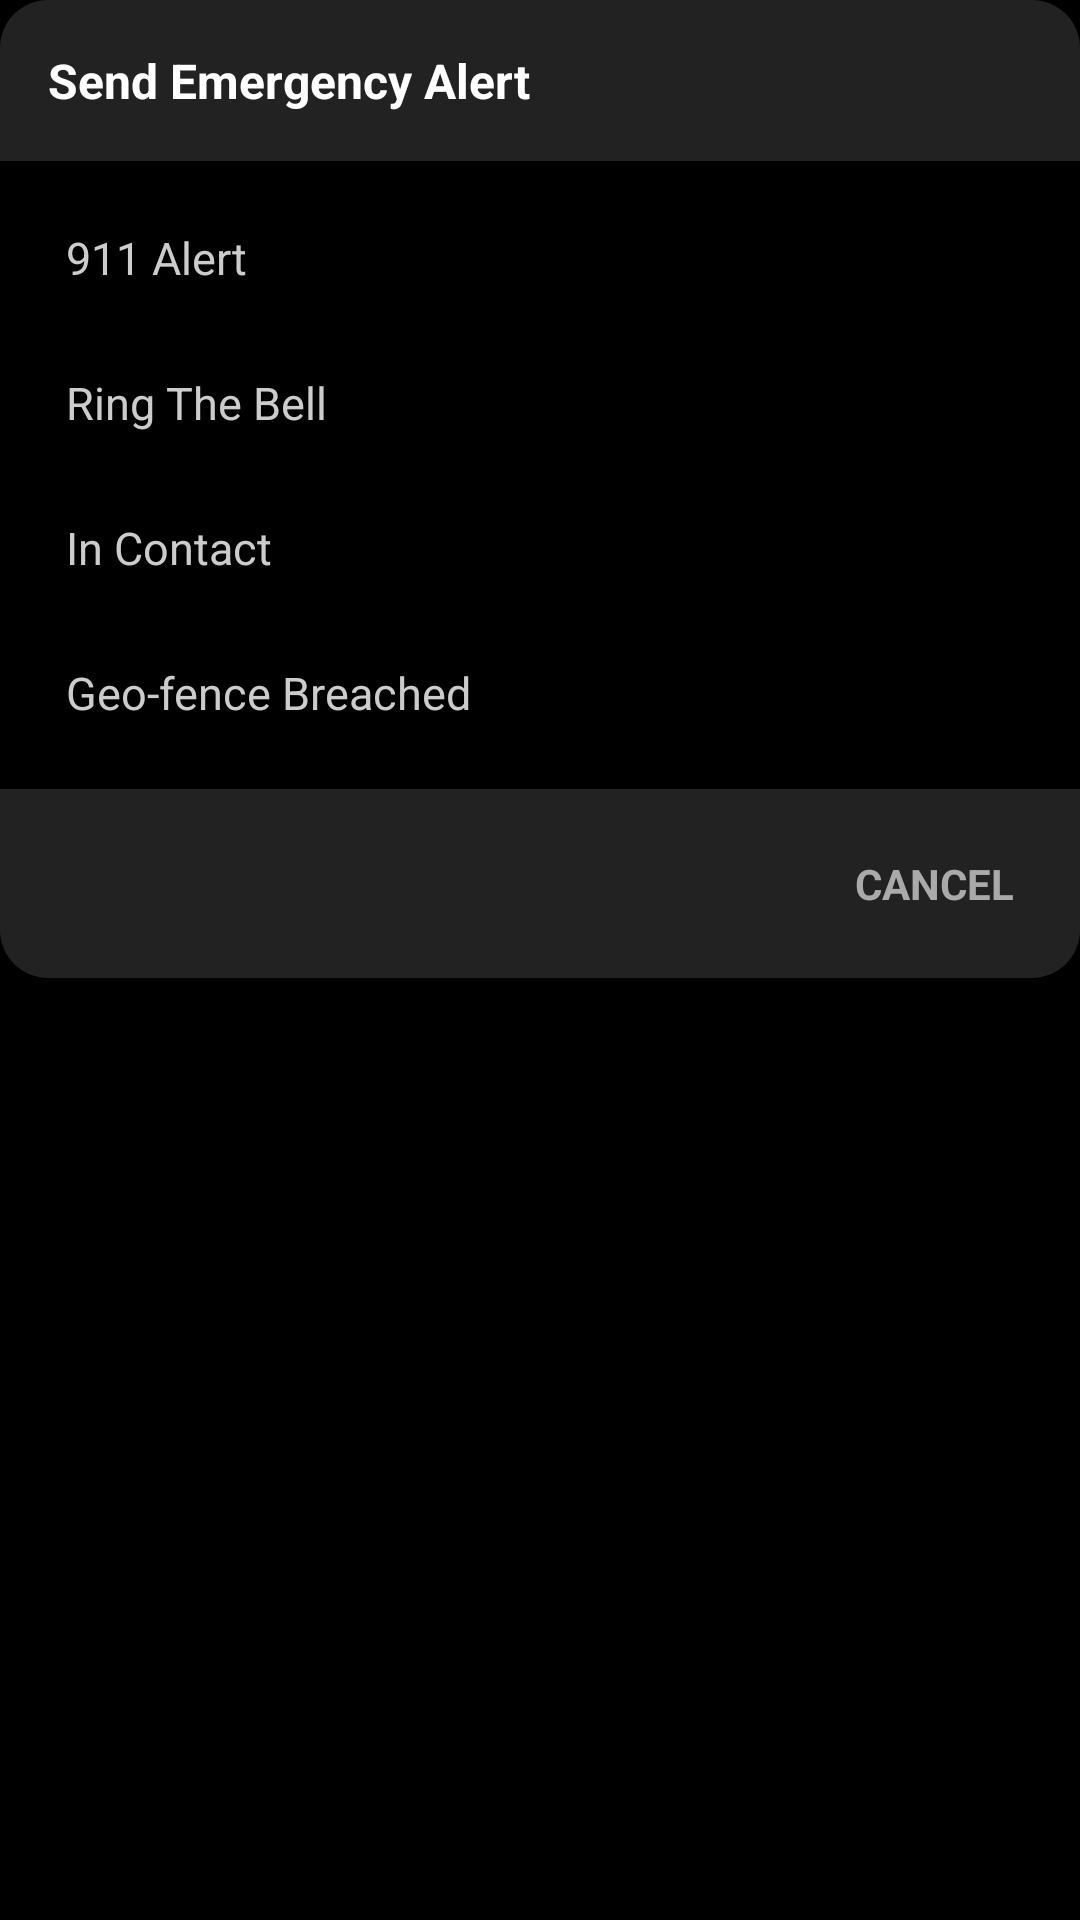

Layout XML and referenced resources for this Android screen:
<!-- AndroidManifest.xml: application theme AppTheme -->
<!-- res/layout/dialog_alert.xml -->
<?xml version="1.0" encoding="utf-8"?>
<LinearLayout
    xmlns:android="http://schemas.android.com/apk/res/android"
    android:layout_width="match_parent"
    android:layout_height="wrap_content"
    android:orientation="vertical"
    android:background="@drawable/dialog_rounded_bg">

    
    <TextView
        android:id="@+id/alertDialogTitle"
        android:layout_width="match_parent"
        android:layout_height="wrap_content"
        android:text="Send Emergency Alert"
        android:textColor="@android:color/white"
        android:textSize="16sp"
        android:textStyle="bold"
        android:padding="16dp"
        android:background="@drawable/dialog_rounded_top" />

    
    <LinearLayout
        android:id="@+id/alertOptionsContainer"
        android:layout_width="match_parent"
        android:layout_height="wrap_content"
        android:orientation="vertical"
        android:paddingStart="8dp"
        android:paddingEnd="8dp"
        android:paddingTop="8dp"
        android:paddingBottom="8dp">

        <TextView
            android:id="@+id/alertOption911"
            android:layout_width="match_parent"
            android:layout_height="wrap_content"
            android:text="911 Alert"
            android:textColor="#CCCCCC"
            android:textSize="15sp"
            android:padding="14dp"
            android:clickable="true"
            android:focusable="true"
            android:background="?attr/selectableItemBackground" />

        <TextView
            android:id="@+id/alertOptionBell"
            android:layout_width="match_parent"
            android:layout_height="wrap_content"
            android:text="Ring The Bell"
            android:textColor="#CCCCCC"
            android:textSize="15sp"
            android:padding="14dp"
            android:clickable="true"
            android:focusable="true"
            android:background="?attr/selectableItemBackground" />

        <TextView
            android:id="@+id/alertOptionContact"
            android:layout_width="match_parent"
            android:layout_height="wrap_content"
            android:text="In Contact"
            android:textColor="#CCCCCC"
            android:textSize="15sp"
            android:padding="14dp"
            android:clickable="true"
            android:focusable="true"
            android:background="?attr/selectableItemBackground" />

        <TextView
            android:id="@+id/alertOptionGeofence"
            android:layout_width="match_parent"
            android:layout_height="wrap_content"
            android:text="Geo-fence Breached"
            android:textColor="#CCCCCC"
            android:textSize="15sp"
            android:padding="14dp"
            android:clickable="true"
            android:focusable="true"
            android:background="?attr/selectableItemBackground" />

    </LinearLayout>

    
    <TextView
        android:id="@+id/alertCancelMessage"
        android:layout_width="match_parent"
        android:layout_height="wrap_content"
        android:text="Cancel your active emergency alert?"
        android:textColor="#CCCCCC"
        android:textSize="14sp"
        android:padding="16dp"
        android:visibility="gone" />

    
    <LinearLayout
        android:layout_width="match_parent"
        android:layout_height="wrap_content"
        android:orientation="horizontal"
        android:gravity="end"
        android:padding="12dp"
        android:background="@drawable/dialog_rounded_bottom">

        <TextView
            android:id="@+id/btnAlertCancel"
            android:layout_width="wrap_content"
            android:layout_height="wrap_content"
            android:text="CANCEL"
            android:textColor="#AAAAAA"
            android:textSize="14sp"
            android:textStyle="bold"
            android:padding="10dp"
            android:clickable="true"
            android:focusable="true"
            android:background="?attr/selectableItemBackground" />

        <TextView
            android:id="@+id/btnAlertConfirm"
            android:layout_width="wrap_content"
            android:layout_height="wrap_content"
            android:text="CANCEL ALERT"
            android:textColor="#FF5555"
            android:textSize="14sp"
            android:textStyle="bold"
            android:padding="10dp"
            android:layout_marginStart="8dp"
            android:clickable="true"
            android:focusable="true"
            android:visibility="gone"
            android:background="?attr/selectableItemBackground" />

    </LinearLayout>

</LinearLayout>
<!-- resources referenced by this layout -->
<resources>
  <!-- drawable dialog_rounded_bottom (drawable) -->
  <?xml version="1.0" encoding="utf-8"?>
  <shape xmlns:android="http://schemas.android.com/apk/res/android"
      android:shape="rectangle">
      <solid android:color="#FF222222" />
      <corners android:bottomLeftRadius="16dp" android:bottomRightRadius="16dp" />
  </shape>
  <!-- drawable dialog_rounded_top (drawable) -->
  <?xml version="1.0" encoding="utf-8"?>
  <shape xmlns:android="http://schemas.android.com/apk/res/android"
      android:shape="rectangle">
      <solid android:color="#FF222222" />
      <corners android:topLeftRadius="16dp" android:topRightRadius="16dp" />
  </shape>
  <style name="AppTheme" parent="Theme.MaterialComponents.Light.NoActionBar">
          <item name="colorPrimary">@color/primary</item>
          <item name="colorPrimaryDark">@color/primary_dark</item>
          <item name="colorAccent">@color/accent</item>
          <item name="android:windowBackground">@color/background</item>
          <item name="android:textColorPrimary">@color/text_primary</item>
          <item name="android:textColorSecondary">@color/text_secondary</item>
      </style>
  <color name="primary">#2A2A2A</color>
  <color name="primary_dark">#1A1A1A</color>
  <color name="accent">#4CAF50</color>
  <color name="background">#000000</color>
  <color name="text_primary">#FFFFFF</color>
  <color name="text_secondary">#B0B0B0</color>
</resources>
